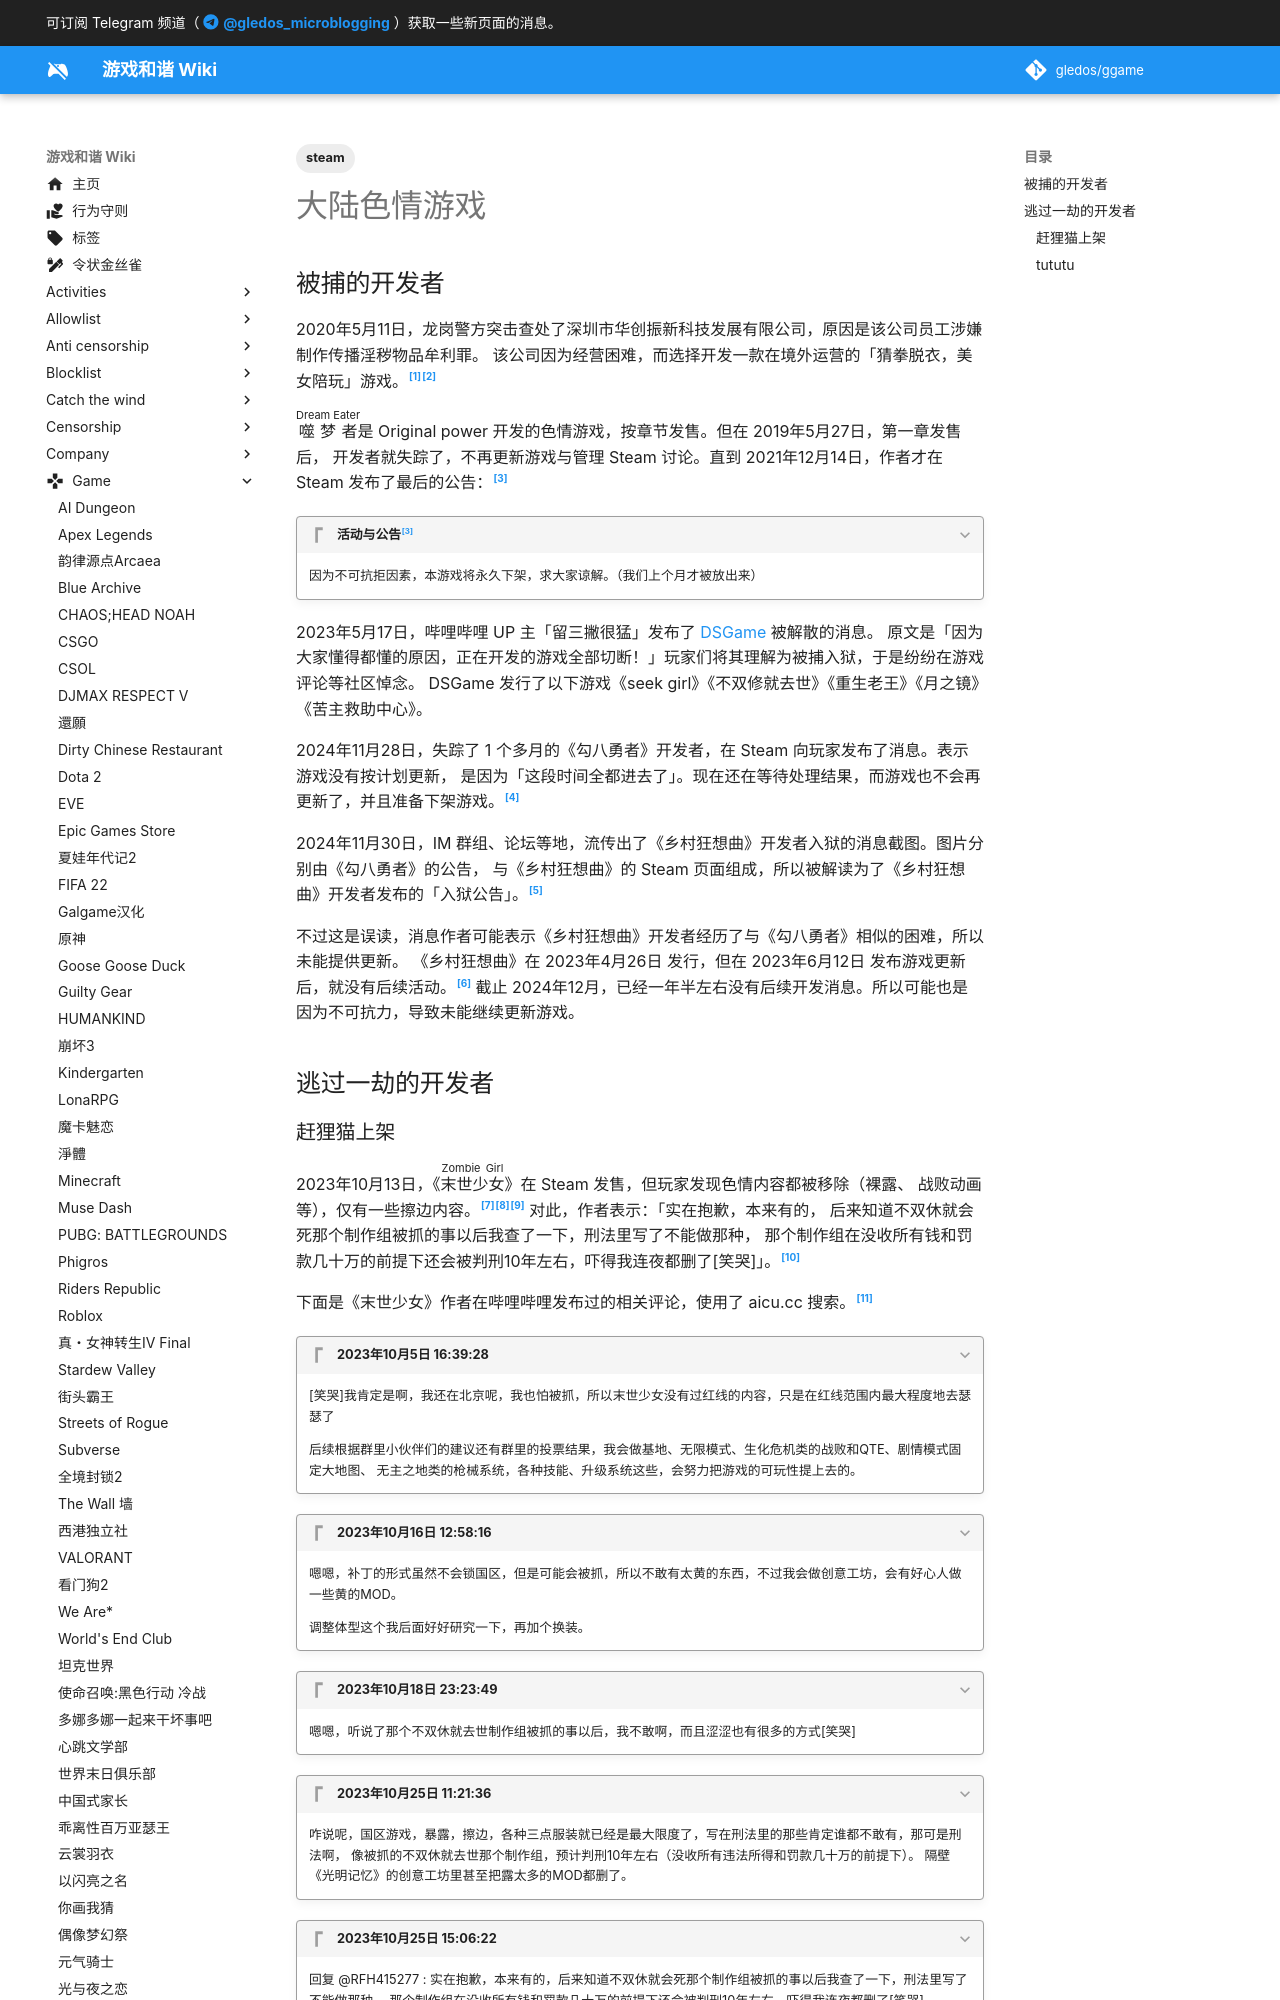

repository: gledos/ggame · page: game/大陆色情游戏.html · generator: mkdocs

---
title: 大陆色情游戏
description:
published: true
date: "2024-12-03T21:27:47"
tags:
- steam
editor: markdown
dateCreated: "2022-03-12T23:36:19"
---

## 被捕的开发者

2020年5月11日，龙岗警方突击查处了深圳市华创振新科技发展有限公司，原因是该公司员工涉嫌制作传播淫秽物品牟利罪。
该公司因为经营困难，而选择开发一款在境外运营的「猜拳脱衣，美女陪玩」游戏。[^dxpwA][^33213]

[^dxpwA]: 深圳龙岗警营, 《[深圳一公司脑洞大开，研发美女猜拳脱衣手游……结果竟然亏了?！](https://web.archive.org/web/20241203114212/https://mp.weixin.qq.com/s/QKrOA4VMRy4FRz9kOdxpwA)》, 微信公众平台, 2020-05-21. (参照 2024-12-03).

[^33213]: 徐全盛, 《[深圳游戏公司赴日拍淫秽视频制作色情手游，服务器租赁企业也遭罚](https://arquivo.pt/wayback/20241203104649/https://m.mp.oeeee.com/a/BAAFRD000020200609333213.html)》, 南方都市报APP·深圳大件事, 2020-06-10. (参照 2024-12-03).

<ruby>噬梦者<rt>Dream Eater</rt></ruby>是 Original power 开发的色情游戏，按章节发售。但在 2019年5月27日，第一章发售后，
开发者就失踪了，不再更新游戏与管理 Steam 讨论。直到 2021年12月14日，作者才在 Steam 发布了最后的公告：[^19811]

[^19811]: Original power, 《[Dream Eater Ep1 噬梦者第一章 活动与公告](https://archive.is/k1rsG "https://steamcommunity.com/app/1015830/eventcomments/3198116134637226224")》, Steam, 2021-12-14. (参照 2022-03-13).

> [!quote]+ 活动与公告[^19811]
>
> 因为不可抗拒因素，本游戏将永久下架，求大家谅解。（我们上个月才被放出来）

2023年5月17日，哔哩哔哩 UP 主「留三撇很猛」发布了 [DSGame](/company/DSGame.md) 被解散的消息。
原文是「因为大家懂得都懂的原因，正在开发的游戏全部切断！」玩家们将其理解为被捕入狱，于是纷纷在游戏评论等社区悼念。
DSGame 发行了以下游戏《seek girl》《不双修就去世》《重生老王》《月之镜》《苦主救助中心》。

2024年11月28日，失踪了 1 个多月的《勾八勇者》开发者，在 Steam 向玩家发布了消息。表示游戏没有按计划更新，
是因为「这段时间全都进去了」。现在还在等待处理结果，而游戏也不会再更新了，并且准备下架游戏。[^45246]

[^45246]: 勾八Games, 《[告知各位玩家，我们出事了。](https://arquivo.pt/wayback/20241130103641/https://store.steampowered.com/news/app/3081810/view/4444585538764145246)》, Steam 新闻／勾八勇者, 2024-11-28. (参照 2024-12-03).

2024年11月30日，IM 群组、论坛等地，流传出了《乡村狂想曲》开发者入狱的消息截图。图片分别由《勾八勇者》的公告，
与《乡村狂想曲》的 Steam 页面组成，所以被解读为了《乡村狂想曲》开发者发布的「入狱公告」。[^03817]

[^03817]: UID:60814847, 《[[搬运]乡村狂想曲的制作组进去了吗](https://arquivo.pt/wayback/20241201010348/https://nga.178.com/read.php?tid=42603817&rand=152)》, NGA玩家社区, 2024-11-30. (参照 2024-12-03).

不过这是误读，消息作者可能表示《乡村狂想曲》开发者经历了与《勾八勇者》相似的困难，所以未能提供更新。
《乡村狂想曲》在 2023年4月26日 发行，但在 2023年6月12日 发布游戏更新后，就没有后续活动。[^09460]
截止 2024年12月，已经一年半左右没有后续开发消息。所以可能也是因为不可抗力，导致未能继续更新游戏。

[^09460]: YooGame, 《[乡村狂想曲](https://store.steampowered.com/app/2109460/)》, Steam, 2023-04-26. (参照 2024-12-03). 附言：仅限成人的 Steam 游戏，存在登录墙。

## 逃过一劫的开发者
